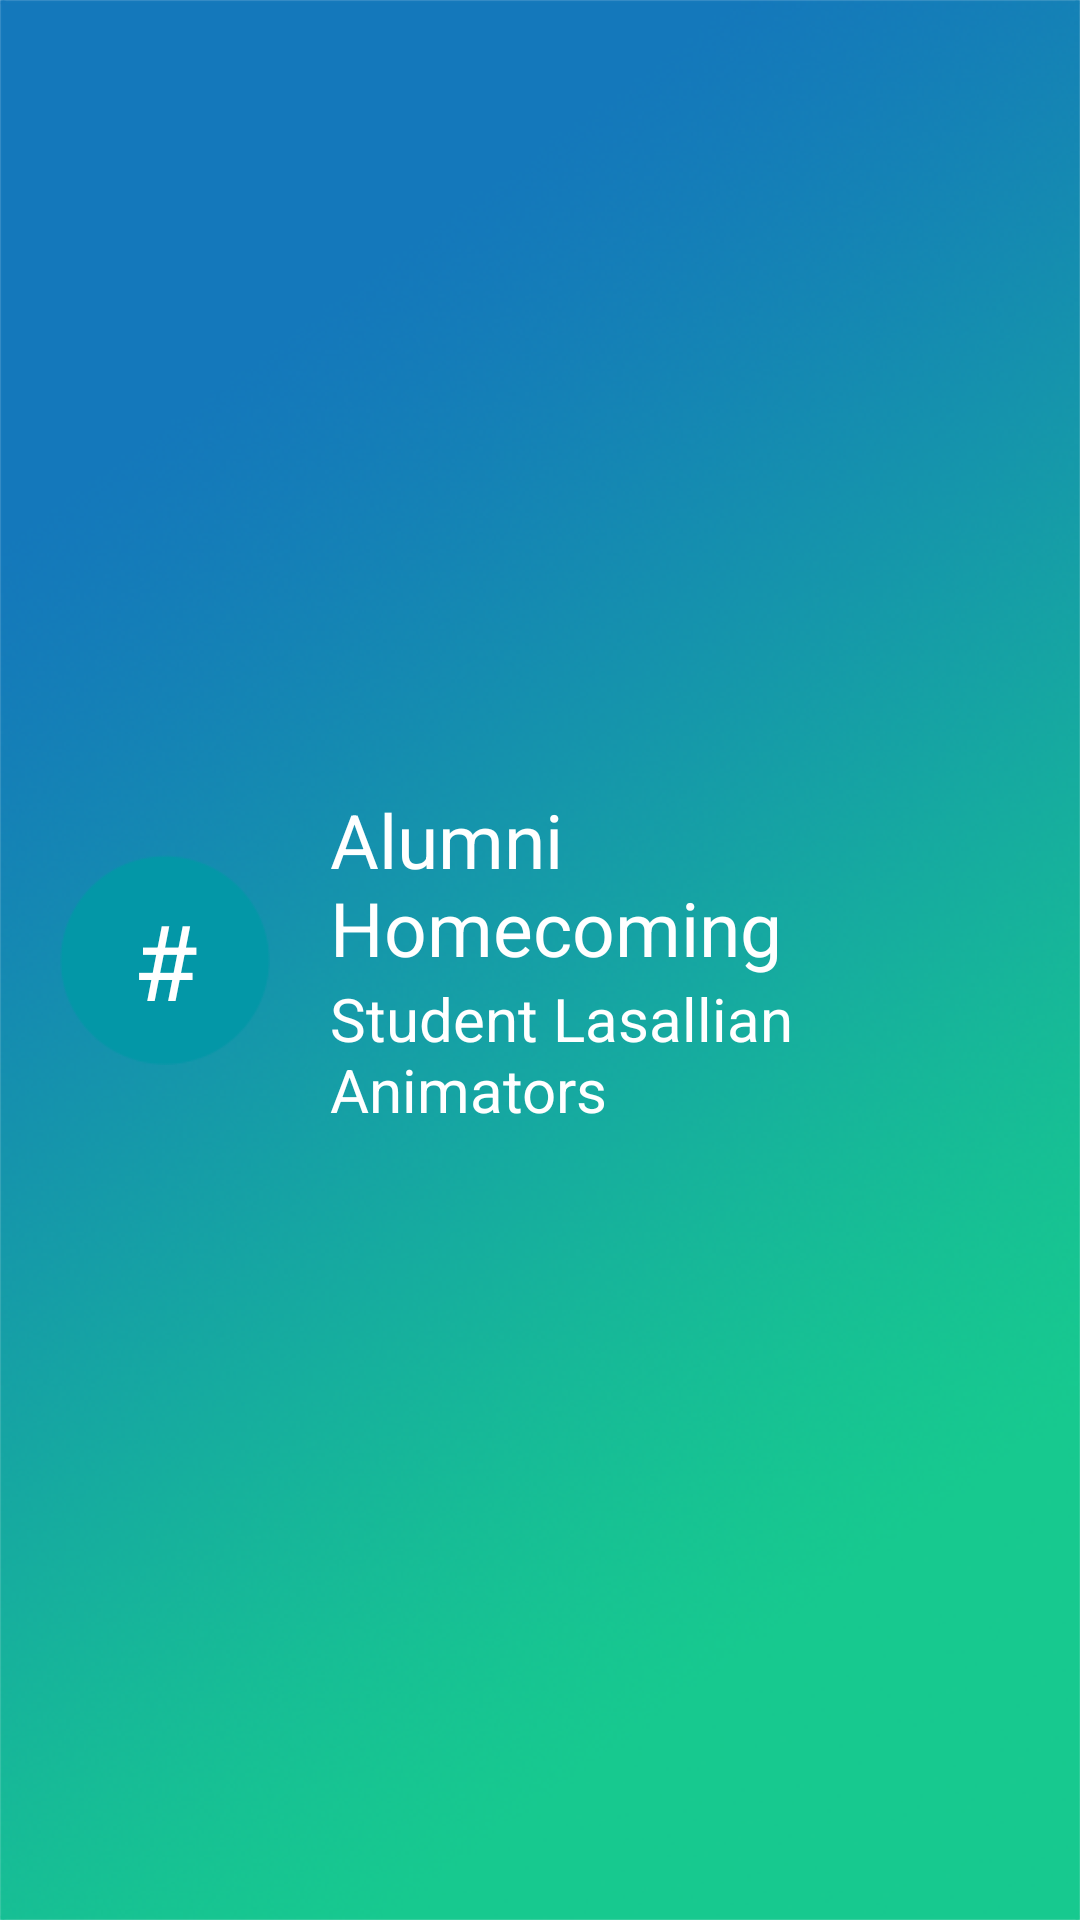

The Android layout XML behind this screen, and the referenced resources:
<!-- AndroidManifest.xml: application theme AppTheme -->
<!-- res/layout/recyclerview_survey_item_row.xml -->
<?xml version="1.0" encoding="utf-8"?>

<LinearLayout xmlns:android="http://schemas.android.com/apk/res/android"
    android:orientation="horizontal" android:layout_width="match_parent"
    android:layout_height="wrap_content"
    android:padding="10dp"
    android:layout_margin="10dp"
    android:gravity="center_vertical"
    android:id="@+id/llayout_one">

        <TextView
            android:id="@+id/tv_organizer_initial"
            android:layout_width="70dp"
            android:layout_height="70dp"
            android:layout_margin="10dp"
            android:text="#"
            android:textColor="@android:color/white"
            android:textSize="35sp"
            android:background="@drawable/contact_circle"
            android:gravity="center"
            android:textAllCaps="true"/>

    <RelativeLayout
        android:layout_width="wrap_content"
        android:layout_height="wrap_content"
        android:layout_margin="10dp"
        android:id="@+id/rlayout_one">

        <TextView
            android:id="@+id/tv_event_name"
            android:layout_width="wrap_content"
            android:layout_height="wrap_content"
            android:text="Alumni Homecoming"
            android:textSize="25sp"/>

        <TextView
            android:id="@+id/tv_organizer_name"
            android:layout_width="wrap_content"
            android:layout_height="wrap_content"
            android:text="Student Lasallian Animators"
            android:layout_below="@id/tv_event_name"
            android:textSize="20sp"/>

    </RelativeLayout>

</LinearLayout>
<!-- resources referenced by this layout -->
<resources>
  <!-- drawable contact_circle: png bitmap (drawable, 4658 bytes) -->
  <style name="AppTheme" parent="android:Theme.Holo.Light.NoActionBar">
          
          <item name="colorPrimary">@color/colorPrimary</item>
          <item name="colorPrimaryDark">@color/colorPrimaryDark</item>
          <item name="colorAccent">@color/colorAccent</item>
          <item name="android:colorBackground">@android:color/background_dark</item>
          <item name="android:textColorPrimary">@android:color/primary_text_dark</item>
          <item name="android:textColorSecondary">@android:color/primary_text_dark</item>
          <item name="android:windowBackground">@drawable/background</item>
          <item name="android:textColorSecondaryInverse">?android:attr/textColorPrimaryInverse</item>
      </style>
  <color name="colorPrimary">#0277bd</color>
  <color name="colorPrimaryDark">#01579b</color>
  <color name="colorAccent">#00bfa5</color>
  <!-- drawable background: png bitmap (drawable, 280492 bytes) -->
</resources>
